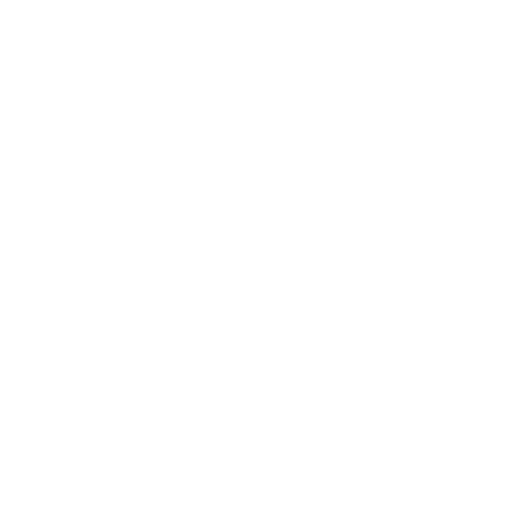
t = 0.00 s
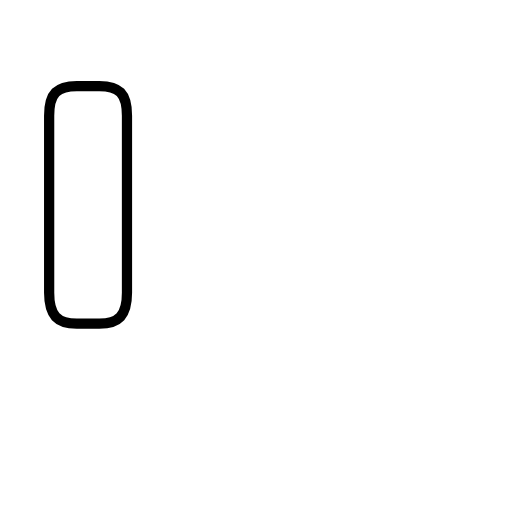
t = 1.73 s
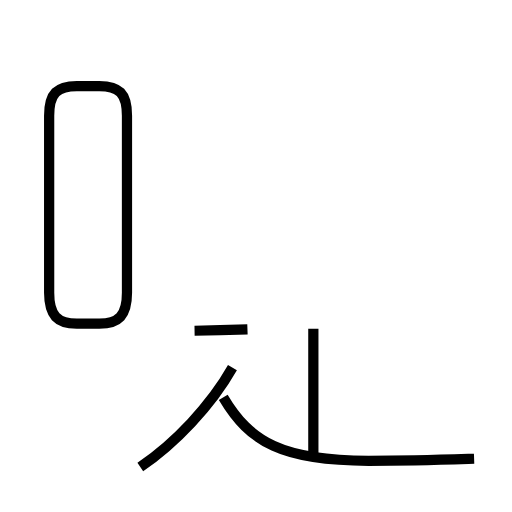
t = 3.47 s
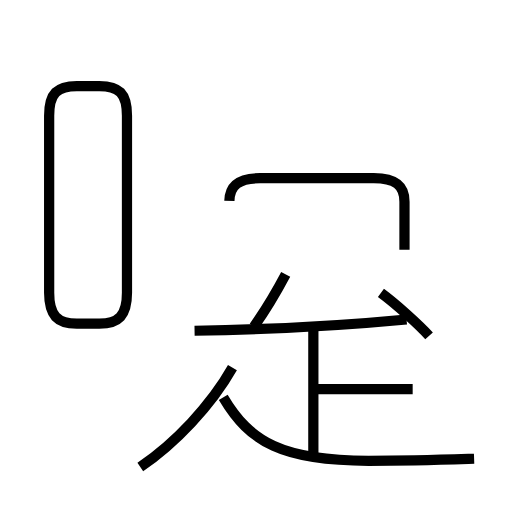
t = 5.32 s
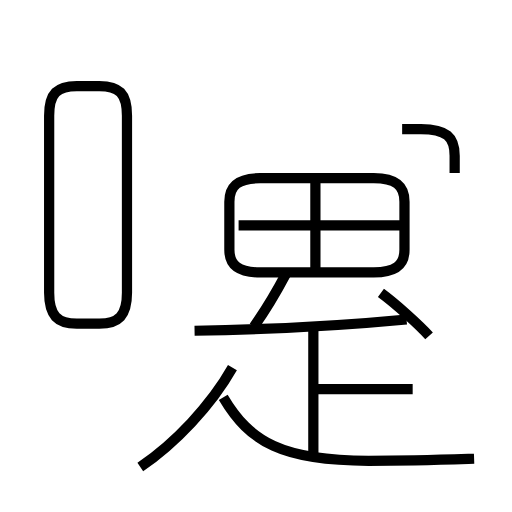
t = 7.05 s
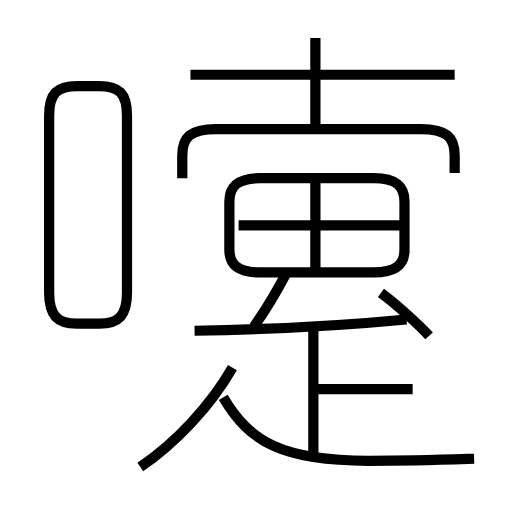
t = 8.85 s

The animated SVG that drew these frames (rendered in a browser with its animation timeline set to each time). Animation: 14 SMIL elements (animate=14); one cycle of 8.85 s.

<?xml version='1.0' encoding='utf-8'?>
<svg viewBox="0.0 -6.0 50.0 50.0" version="1.1" xmlns="http://www.w3.org/2000/svg"><rect x="-1000" y="-1000" width="2000" height="2000" stroke="white" fill="white" /><g style="fill:none;stroke:#000000;stroke-width:1"><path d="M 12.4 -15.4 L 12.4 -32.7 C 12.4 -34.9 11.6 -35.6 9.7 -35.6 L 7.5 -35.6 C 5.6 -35.6 4.8 -34.9 4.8 -32.7 L 4.8 -15.4 C 4.8 -13.2 5.6 -12.4 7.5 -12.4 L 9.7 -12.4 C 11.6 -12.4 12.4 -13.2 12.4 -15.4 Z " transform="translate(0.0 38.0)" stroke-dasharray="57.67138327091383" stroke-dashoffset="57.67138327091383"><animate attributeName="stroke-dashoffset" from="57.67138327091383" to="0" dur="1.7301414981274148s" begin="0s" fill="freeze" /></path><path d="M 13.7 1.6 C 17.1 -0.7 20.6 -4.4 22.7 -8.1 " transform="translate(0.0 38.0)" stroke-dasharray="13.337623245811928" stroke-dashoffset="13.337623245811928"><animate attributeName="stroke-dashoffset" from="13.337623245811928" to="0" dur="0.4001286973743578s" begin="1.7301414981274148s" fill="freeze" /></path><path d="M 30.6 0.7 L 30.6 -11.9 " transform="translate(0.0 38.0)" stroke-dasharray="12.6" stroke-dashoffset="12.6"><animate attributeName="stroke-dashoffset" from="12.6" to="0" dur="0.378s" begin="2.1302701955017724s" fill="freeze" /></path><path d="M 46.3 0.8 C 43.2 0.9 40.4 1.0 36.0 1.0 C 27.6 1.0 24.4 -0.8 21.8 -5.2 " transform="translate(0.0 38.0)" stroke-dasharray="26.718394088411824" stroke-dashoffset="26.718394088411824"><animate attributeName="stroke-dashoffset" from="26.718394088411824" to="0" dur="0.8015518226523547s" begin="2.5082701955017725s" fill="freeze" /></path><path d="M 19.0 -11.7 C 25.2 -11.8 33.4 -12.2 39.7 -12.8 " transform="translate(0.0 38.0)" stroke-dasharray="20.733811042834294" stroke-dashoffset="20.733811042834294"><animate attributeName="stroke-dashoffset" from="20.733811042834294" to="0" dur="0.6220143312850288s" begin="3.309822018154127s" fill="freeze" /></path><path d="M 24.8 -12.1 C 26.0 -13.8 27.0 -15.5 27.9 -17.2 " transform="translate(0.0 38.0)" stroke-dasharray="5.972388897502765" stroke-dashoffset="5.972388897502765"><animate attributeName="stroke-dashoffset" from="5.972388897502765" to="0" dur="0.17917166692508293s" begin="3.931836349439156s" fill="freeze" /></path><path d="M 40.3 -6.0 L 30.8 -6.0 " transform="translate(0.0 38.0)" stroke-dasharray="9.499999999999996" stroke-dashoffset="9.499999999999996"><animate attributeName="stroke-dashoffset" from="9.499999999999996" to="0" dur="0.28499999999999986s" begin="4.111008016364239s" fill="freeze" /></path><path d="M 41.9 -11.2 C 41.0 -12.2 38.7 -14.3 37.2 -15.4 " transform="translate(0.0 38.0)" stroke-dasharray="6.310245090002976" stroke-dashoffset="6.310245090002976"><animate attributeName="stroke-dashoffset" from="6.310245090002976" to="0" dur="0.18930735270008928s" begin="4.396008016364239s" fill="freeze" /></path><path d="M 39.5 -19.6 L 39.5 -24.3 C 39.5 -25.9 38.6 -26.6 36.5 -26.6 L 25.4 -26.6 C 23.3 -26.6 22.4 -25.9 22.4 -24.3 L 22.4 -19.6 C 22.4 -18.1 23.3 -17.4 25.4 -17.4 L 36.5 -17.4 C 38.6 -17.4 39.5 -18.1 39.5 -19.6 Z " transform="translate(0.0 38.0)" stroke-dasharray="48.85001282561087" stroke-dashoffset="48.85001282561087"><animate attributeName="stroke-dashoffset" from="48.85001282561087" to="0" dur="1.465500384768326s" begin="4.585315369064328s" fill="freeze" /></path><path d="M 30.8 -17.5 L 30.8 -26.2 " transform="translate(0.0 38.0)" stroke-dasharray="8.7" stroke-dashoffset="8.7"><animate attributeName="stroke-dashoffset" from="8.7" to="0" dur="0.26099999999999995s" begin="6.050815753832654s" fill="freeze" /></path><path d="M 39.5 -22.0 L 23.3 -22.0 " transform="translate(0.0 38.0)" stroke-dasharray="16.2" stroke-dashoffset="16.2"><animate attributeName="stroke-dashoffset" from="16.2" to="0" dur="0.486s" begin="6.311815753832654s" fill="freeze" /></path><path d="M 44.4 -27.1 L 44.4 -28.8 C 44.4 -30.6 43.6 -31.4 41.1 -31.4 L 21.1 -31.4 C 18.6 -31.4 17.8 -30.6 17.8 -28.8 L 17.8 -26.6 " transform="translate(0.0 38.0)" stroke-dasharray="33.6705868835083" stroke-dashoffset="33.6705868835083"><animate attributeName="stroke-dashoffset" from="33.6705868835083" to="0" dur="1.0101176065052488s" begin="6.797815753832654s" fill="freeze" /></path><path d="M 30.8 -31.5 L 30.8 -40.3 " transform="translate(0.0 38.0)" stroke-dasharray="8.799999999999997" stroke-dashoffset="8.799999999999997"><animate attributeName="stroke-dashoffset" from="8.799999999999997" to="0" dur="0.2639999999999999s" begin="7.807933360337903s" fill="freeze" /></path><path d="M 44.4 -36.7 L 18.6 -36.7" transform="translate(0.0 38.0)" stroke-dasharray="25.799999999999997" stroke-dashoffset="25.799999999999997"><animate attributeName="stroke-dashoffset" from="25.799999999999997" to="0" dur="0.7739999999999999s" begin="8.071933360337903s" fill="freeze" /></path></g></svg>
